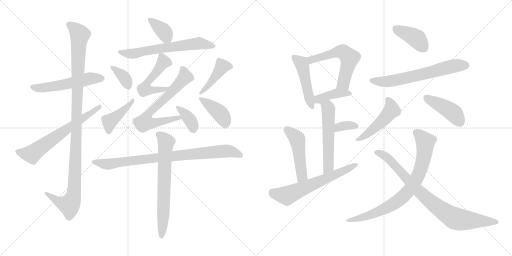
t = 0.00 s
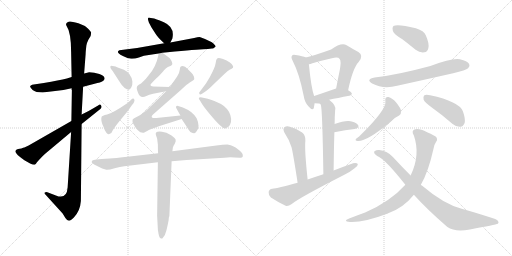
t = 3.79 s
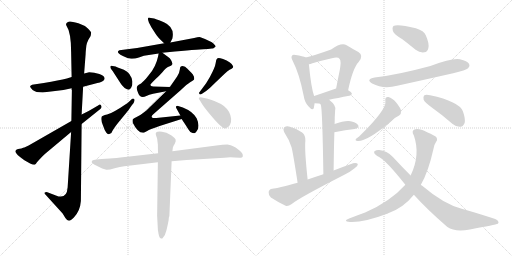
t = 7.58 s
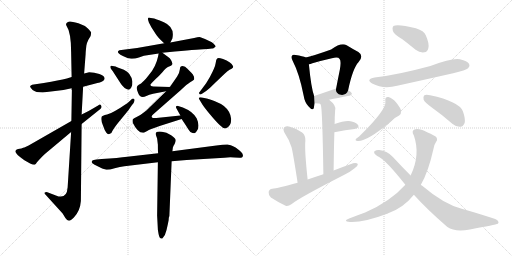
t = 11.36 s
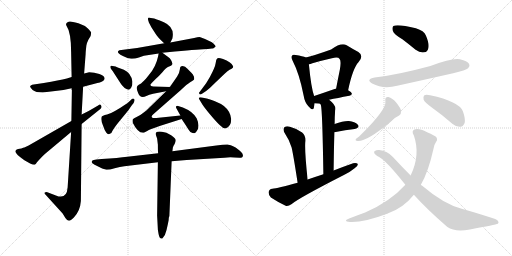
t = 15.15 s
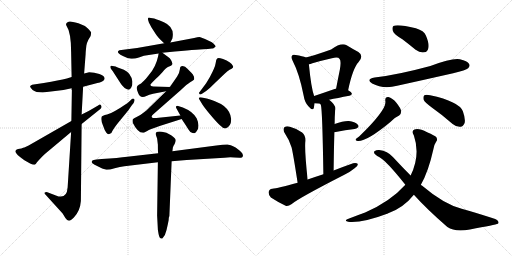
t = 18.94 s

The animated SVG that drew these frames (rendered in a browser with its animation timeline set to each time). Animation: 27 CSS @keyframes rules; one cycle of 18.94 s.

<svg version="1.1" viewBox="0 0 2048 1024" xmlns="http://www.w3.org/2000/svg">
  <g stroke="lightgray" stroke-dasharray="1,1" stroke-width="1" transform="scale(4, 4)">
    <line x1="0" y1="0" x2="256" y2="256"></line>
    <line x1="256" y1="0" x2="0" y2="256"></line>
    <line x1="128" y1="0" x2="128" y2="256"></line>
    <line x1="0" y1="128" x2="256" y2="128"></line>
    <line x1="256" y1="0" x2="512" y2="256"></line>
    <line x1="512" y1="0" x2="256" y2="256"></line>
    <line x1="384" y1="0" x2="384" y2="256"></line>
    <line x1="256" y1="128" x2="512" y2="128"></line>
  </g>
<g transform="scale(1, -1) translate(0, -850)">
   <style type="text/css">
    @keyframes keyframes0 {
      from {
       stroke: black;
       stroke-dashoffset: 539;
       stroke-width: 128;
       }
       64% {
       animation-timing-function: step-end;
       stroke: black;
       stroke-dashoffset: 0;
       stroke-width: 128;
       }
       to {
       stroke: black;
       stroke-width: 1024;
       }
       }
       #make-me-a-hanzi-animation-0 {
         animation: keyframes0 0.688639s both;
         animation-delay: 0.000000s;
         animation-timing-function: linear;
       }
    @keyframes keyframes1 {
      from {
       stroke: black;
       stroke-dashoffset: 1106;
       stroke-width: 128;
       }
       78% {
       animation-timing-function: step-end;
       stroke: black;
       stroke-dashoffset: 0;
       stroke-width: 128;
       }
       to {
       stroke: black;
       stroke-width: 1024;
       }
       }
       #make-me-a-hanzi-animation-1 {
         animation: keyframes1 1.150065s both;
         animation-delay: 0.688639s;
         animation-timing-function: linear;
       }
    @keyframes keyframes2 {
      from {
       stroke: black;
       stroke-dashoffset: 643;
       stroke-width: 128;
       }
       68% {
       animation-timing-function: step-end;
       stroke: black;
       stroke-dashoffset: 0;
       stroke-width: 128;
       }
       to {
       stroke: black;
       stroke-width: 1024;
       }
       }
       #make-me-a-hanzi-animation-2 {
         animation: keyframes2 0.773275s both;
         animation-delay: 1.838704s;
         animation-timing-function: linear;
       }
    @keyframes keyframes3 {
      from {
       stroke: black;
       stroke-dashoffset: 372;
       stroke-width: 128;
       }
       55% {
       animation-timing-function: step-end;
       stroke: black;
       stroke-dashoffset: 0;
       stroke-width: 128;
       }
       to {
       stroke: black;
       stroke-width: 1024;
       }
       }
       #make-me-a-hanzi-animation-3 {
         animation: keyframes3 0.552734s both;
         animation-delay: 2.611979s;
         animation-timing-function: linear;
       }
    @keyframes keyframes4 {
      from {
       stroke: black;
       stroke-dashoffset: 630;
       stroke-width: 128;
       }
       67% {
       animation-timing-function: step-end;
       stroke: black;
       stroke-dashoffset: 0;
       stroke-width: 128;
       }
       to {
       stroke: black;
       stroke-width: 1024;
       }
       }
       #make-me-a-hanzi-animation-4 {
         animation: keyframes4 0.762695s both;
         animation-delay: 3.164713s;
         animation-timing-function: linear;
       }
    @keyframes keyframes5 {
      from {
       stroke: black;
       stroke-dashoffset: 513;
       stroke-width: 128;
       }
       63% {
       animation-timing-function: step-end;
       stroke: black;
       stroke-dashoffset: 0;
       stroke-width: 128;
       }
       to {
       stroke: black;
       stroke-width: 1024;
       }
       }
       #make-me-a-hanzi-animation-5 {
         animation: keyframes5 0.667480s both;
         animation-delay: 3.927408s;
         animation-timing-function: linear;
       }
    @keyframes keyframes6 {
      from {
       stroke: black;
       stroke-dashoffset: 675;
       stroke-width: 128;
       }
       69% {
       animation-timing-function: step-end;
       stroke: black;
       stroke-dashoffset: 0;
       stroke-width: 128;
       }
       to {
       stroke: black;
       stroke-width: 1024;
       }
       }
       #make-me-a-hanzi-animation-6 {
         animation: keyframes6 0.799316s both;
         animation-delay: 4.594888s;
         animation-timing-function: linear;
       }
    @keyframes keyframes7 {
      from {
       stroke: black;
       stroke-dashoffset: 368;
       stroke-width: 128;
       }
       55% {
       animation-timing-function: step-end;
       stroke: black;
       stroke-dashoffset: 0;
       stroke-width: 128;
       }
       to {
       stroke: black;
       stroke-width: 1024;
       }
       }
       #make-me-a-hanzi-animation-7 {
         animation: keyframes7 0.549479s both;
         animation-delay: 5.394204s;
         animation-timing-function: linear;
       }
    @keyframes keyframes8 {
      from {
       stroke: black;
       stroke-dashoffset: 362;
       stroke-width: 128;
       }
       54% {
       animation-timing-function: step-end;
       stroke: black;
       stroke-dashoffset: 0;
       stroke-width: 128;
       }
       to {
       stroke: black;
       stroke-width: 1024;
       }
       }
       #make-me-a-hanzi-animation-8 {
         animation: keyframes8 0.544596s both;
         animation-delay: 5.943683s;
         animation-timing-function: linear;
       }
    @keyframes keyframes9 {
      from {
       stroke: black;
       stroke-dashoffset: 420;
       stroke-width: 128;
       }
       58% {
       animation-timing-function: step-end;
       stroke: black;
       stroke-dashoffset: 0;
       stroke-width: 128;
       }
       to {
       stroke: black;
       stroke-width: 1024;
       }
       }
       #make-me-a-hanzi-animation-9 {
         animation: keyframes9 0.591797s both;
         animation-delay: 6.488279s;
         animation-timing-function: linear;
       }
    @keyframes keyframes10 {
      from {
       stroke: black;
       stroke-dashoffset: 427;
       stroke-width: 128;
       }
       58% {
       animation-timing-function: step-end;
       stroke: black;
       stroke-dashoffset: 0;
       stroke-width: 128;
       }
       to {
       stroke: black;
       stroke-width: 1024;
       }
       }
       #make-me-a-hanzi-animation-10 {
         animation: keyframes10 0.597493s both;
         animation-delay: 7.080076s;
         animation-timing-function: linear;
       }
    @keyframes keyframes11 {
      from {
       stroke: black;
       stroke-dashoffset: 404;
       stroke-width: 128;
       }
       57% {
       animation-timing-function: step-end;
       stroke: black;
       stroke-dashoffset: 0;
       stroke-width: 128;
       }
       to {
       stroke: black;
       stroke-width: 1024;
       }
       }
       #make-me-a-hanzi-animation-11 {
         animation: keyframes11 0.578776s both;
         animation-delay: 7.677569s;
         animation-timing-function: linear;
       }
    @keyframes keyframes12 {
      from {
       stroke: black;
       stroke-dashoffset: 853;
       stroke-width: 128;
       }
       74% {
       animation-timing-function: step-end;
       stroke: black;
       stroke-dashoffset: 0;
       stroke-width: 128;
       }
       to {
       stroke: black;
       stroke-width: 1024;
       }
       }
       #make-me-a-hanzi-animation-12 {
         animation: keyframes12 0.944173s both;
         animation-delay: 8.256345s;
         animation-timing-function: linear;
       }
    @keyframes keyframes13 {
      from {
       stroke: black;
       stroke-dashoffset: 682;
       stroke-width: 128;
       }
       69% {
       animation-timing-function: step-end;
       stroke: black;
       stroke-dashoffset: 0;
       stroke-width: 128;
       }
       to {
       stroke: black;
       stroke-width: 1024;
       }
       }
       #make-me-a-hanzi-animation-13 {
         animation: keyframes13 0.805013s both;
         animation-delay: 9.200518s;
         animation-timing-function: linear;
       }
    @keyframes keyframes14 {
      from {
       stroke: black;
       stroke-dashoffset: 470;
       stroke-width: 128;
       }
       60% {
       animation-timing-function: step-end;
       stroke: black;
       stroke-dashoffset: 0;
       stroke-width: 128;
       }
       to {
       stroke: black;
       stroke-width: 1024;
       }
       }
       #make-me-a-hanzi-animation-14 {
         animation: keyframes14 0.632487s both;
         animation-delay: 10.005531s;
         animation-timing-function: linear;
       }
    @keyframes keyframes15 {
      from {
       stroke: black;
       stroke-dashoffset: 567;
       stroke-width: 128;
       }
       65% {
       animation-timing-function: step-end;
       stroke: black;
       stroke-dashoffset: 0;
       stroke-width: 128;
       }
       to {
       stroke: black;
       stroke-width: 1024;
       }
       }
       #make-me-a-hanzi-animation-15 {
         animation: keyframes15 0.711426s both;
         animation-delay: 10.638018s;
         animation-timing-function: linear;
       }
    @keyframes keyframes16 {
      from {
       stroke: black;
       stroke-dashoffset: 397;
       stroke-width: 128;
       }
       56% {
       animation-timing-function: step-end;
       stroke: black;
       stroke-dashoffset: 0;
       stroke-width: 128;
       }
       to {
       stroke: black;
       stroke-width: 1024;
       }
       }
       #make-me-a-hanzi-animation-16 {
         animation: keyframes16 0.573079s both;
         animation-delay: 11.349444s;
         animation-timing-function: linear;
       }
    @keyframes keyframes17 {
      from {
       stroke: black;
       stroke-dashoffset: 545;
       stroke-width: 128;
       }
       64% {
       animation-timing-function: step-end;
       stroke: black;
       stroke-dashoffset: 0;
       stroke-width: 128;
       }
       to {
       stroke: black;
       stroke-width: 1024;
       }
       }
       #make-me-a-hanzi-animation-17 {
         animation: keyframes17 0.693522s both;
         animation-delay: 11.922523s;
         animation-timing-function: linear;
       }
    @keyframes keyframes18 {
      from {
       stroke: black;
       stroke-dashoffset: 341;
       stroke-width: 128;
       }
       53% {
       animation-timing-function: step-end;
       stroke: black;
       stroke-dashoffset: 0;
       stroke-width: 128;
       }
       to {
       stroke: black;
       stroke-width: 1024;
       }
       }
       #make-me-a-hanzi-animation-18 {
         animation: keyframes18 0.527507s both;
         animation-delay: 12.616045s;
         animation-timing-function: linear;
       }
    @keyframes keyframes19 {
      from {
       stroke: black;
       stroke-dashoffset: 481;
       stroke-width: 128;
       }
       61% {
       animation-timing-function: step-end;
       stroke: black;
       stroke-dashoffset: 0;
       stroke-width: 128;
       }
       to {
       stroke: black;
       stroke-width: 1024;
       }
       }
       #make-me-a-hanzi-animation-19 {
         animation: keyframes19 0.641439s both;
         animation-delay: 13.143552s;
         animation-timing-function: linear;
       }
    @keyframes keyframes20 {
      from {
       stroke: black;
       stroke-dashoffset: 619;
       stroke-width: 128;
       }
       67% {
       animation-timing-function: step-end;
       stroke: black;
       stroke-dashoffset: 0;
       stroke-width: 128;
       }
       to {
       stroke: black;
       stroke-width: 1024;
       }
       }
       #make-me-a-hanzi-animation-20 {
         animation: keyframes20 0.753743s both;
         animation-delay: 13.784991s;
         animation-timing-function: linear;
       }
    @keyframes keyframes21 {
      from {
       stroke: black;
       stroke-dashoffset: 399;
       stroke-width: 128;
       }
       56% {
       animation-timing-function: step-end;
       stroke: black;
       stroke-dashoffset: 0;
       stroke-width: 128;
       }
       to {
       stroke: black;
       stroke-width: 1024;
       }
       }
       #make-me-a-hanzi-animation-21 {
         animation: keyframes21 0.574707s both;
         animation-delay: 14.538734s;
         animation-timing-function: linear;
       }
    @keyframes keyframes22 {
      from {
       stroke: black;
       stroke-dashoffset: 639;
       stroke-width: 128;
       }
       68% {
       animation-timing-function: step-end;
       stroke: black;
       stroke-dashoffset: 0;
       stroke-width: 128;
       }
       to {
       stroke: black;
       stroke-width: 1024;
       }
       }
       #make-me-a-hanzi-animation-22 {
         animation: keyframes22 0.770020s both;
         animation-delay: 15.113441s;
         animation-timing-function: linear;
       }
    @keyframes keyframes23 {
      from {
       stroke: black;
       stroke-dashoffset: 482;
       stroke-width: 128;
       }
       61% {
       animation-timing-function: step-end;
       stroke: black;
       stroke-dashoffset: 0;
       stroke-width: 128;
       }
       to {
       stroke: black;
       stroke-width: 1024;
       }
       }
       #make-me-a-hanzi-animation-23 {
         animation: keyframes23 0.642253s both;
         animation-delay: 15.883461s;
         animation-timing-function: linear;
       }
    @keyframes keyframes24 {
      from {
       stroke: black;
       stroke-dashoffset: 425;
       stroke-width: 128;
       }
       58% {
       animation-timing-function: step-end;
       stroke: black;
       stroke-dashoffset: 0;
       stroke-width: 128;
       }
       to {
       stroke: black;
       stroke-width: 1024;
       }
       }
       #make-me-a-hanzi-animation-24 {
         animation: keyframes24 0.595866s both;
         animation-delay: 16.525714s;
         animation-timing-function: linear;
       }
    @keyframes keyframes25 {
      from {
       stroke: black;
       stroke-dashoffset: 780;
       stroke-width: 128;
       }
       72% {
       animation-timing-function: step-end;
       stroke: black;
       stroke-dashoffset: 0;
       stroke-width: 128;
       }
       to {
       stroke: black;
       stroke-width: 1024;
       }
       }
       #make-me-a-hanzi-animation-25 {
         animation: keyframes25 0.884766s both;
         animation-delay: 17.121580s;
         animation-timing-function: linear;
       }
    @keyframes keyframes26 {
      from {
       stroke: black;
       stroke-dashoffset: 839;
       stroke-width: 128;
       }
       73% {
       animation-timing-function: step-end;
       stroke: black;
       stroke-dashoffset: 0;
       stroke-width: 128;
       }
       to {
       stroke: black;
       stroke-width: 1024;
       }
       }
       #make-me-a-hanzi-animation-26 {
         animation: keyframes26 0.932780s both;
         animation-delay: 18.006346s;
         animation-timing-function: linear;
       }
</style>
<path d="M 332.5 503.5 L 389.5 518.5 Q 399.5 519.5 408.5 524.5 Q 417.5 529.5 418.5 535.5 Q 418.5 547.5 397.5 554.5 Q 376.5 561.5 356.5 561.5 L 336.5 556.5 L 286.5 542.5 L 267.5 536.5 Q 237.5 529.5 175.5 518.5 L 141.5 513.5 Q 125.5 512.5 120.5 506.5 Q 118.5 500.5 130.5 490.5 Q 142.5 480.5 170.5 480.5 L 253.5 490.5 L 286.5 497.5 L 332.5 503.5 Z" fill="lightgray"></path> 
<path d="M 284.5 322.5 L 270.5 100.5 Q 266.5 50.5 223.5 68.5 L 189.5 81.5 Q 183.5 83.5 179.5 80.5 Q 174.5 77.5 181.5 72.5 L 250.5 -3.5 L 261.5 -21.5 Q 268.5 -31.5 275.5 -32.5 Q 281.5 -33.5 294.5 -20.5 Q 320.5 5.5 323.5 46.5 L 326.5 354.5 L 326.5 392.5 L 332.5 503.5 L 336.5 556.5 L 342.5 634.5 Q 342.5 642.5 345.5 668.5 Q 347.5 679.5 353.5 691.5 L 362.5 706.5 Q 364.5 716.5 364.5 720.5 Q 364.5 723.5 351.5 736.5 Q 338.5 749.5 313.5 757.5 Q 287.5 764.5 279.5 764.5 Q 270.5 764.5 266.5 758.5 Q 262.5 752.5 265.5 748.5 Q 284.5 720.5 284.5 642.5 L 286.5 542.5 L 286.5 497.5 L 286.5 490.5 L 287.5 490.5 L 285.5 366.5 L 284.5 322.5 Z" fill="lightgray"></path> 
<path d="M 85.5 256.5 L 72.5 254.5 Q 65.5 252.5 64.5 250.5 Q 50.5 240.5 97.5 209.5 L 120.5 196.5 Q 134.5 189.5 138.5 191.5 Q 142.5 192.5 148.5 202.5 L 160.5 215.5 Q 170.5 226.5 179.5 234.5 L 284.5 322.5 L 326.5 354.5 L 402.5 415.5 Q 408.5 420.5 404.5 428.5 Q 400.5 436.5 392.5 428.5 L 354.5 406.5 L 326.5 392.5 L 285.5 366.5 L 114.5 268.5 L 97.5 260.5 Q 93.5 260.5 85.5 256.5 Z" fill="lightgray"></path> 
<path d="M 681.5 680.5 L 689.5 696.5 Q 699.5 742.5 655.5 761.5 Q 618.5 776.5 616.5 776.5 L 603.5 778.5 Q 592.5 781.5 592.5 778.5 Q 591.5 774.5 592.5 770.5 L 595.5 760.5 L 605.5 741.5 L 621.5 716.5 Q 628.5 703.5 656.5 677.5 C 672.5 662.5 672.5 662.5 681.5 680.5 Z" fill="lightgray"></path> 
<path d="M 656.5 677.5 L 548.5 658.5 L 477.5 649.5 Q 467.5 644.5 474.5 637.5 Q 480.5 630.5 491.5 626.5 Q 511.5 616.5 524.5 615.5 Q 537.5 614.5 555.5 620.5 L 575.5 627.5 L 634.5 636.5 L 649.5 639.5 L 699.5 644.5 Q 803.5 654.5 831.5 654.5 L 847.5 656.5 Q 854.5 655.5 857.5 660.5 Q 862.5 662.5 862.5 665.5 Q 862.5 668.5 852.5 677.5 Q 842.5 686.5 801.5 701.5 Q 797.5 703.5 776.5 698.5 L 681.5 680.5 L 656.5 677.5 Z" fill="lightgray"></path> 
<path d="M 634.5 636.5 L 632.5 625.5 Q 623.5 582.5 595.5 550.5 L 583.5 535.5 Q 566.5 517.5 560.5 514.5 Q 554.5 511.5 551.5 508.5 L 550.5 507.5 Q 542.5 500.5 552.5 478.5 Q 561.5 453.5 585.5 466.5 Q 595.5 472.5 612.5 475.5 L 664.5 485.5 C 693.5 491.5 709.5 501.5 679.5 502.5 L 612.5 504.5 Q 601.5 505.5 601.5 510.5 Q 600.5 512.5 622.5 534.5 Q 634.5 544.5 649.5 561.5 Q 663.5 578.5 671.5 582.5 L 681.5 586.5 Q 687.5 589.5 689.5 594.5 Q 689.5 600.5 684.5 609.5 Q 679.5 618.5 672.5 622.5 L 649.5 639.5 C 636.5 648.5 636.5 648.5 634.5 636.5 Z" fill="lightgray"></path> 
<path d="M 664.5 485.5 L 585.5 408.5 Q 557.5 386.5 544.5 381.5 Q 530.5 375.5 530.5 371.5 Q 529.5 367.5 530.5 360.5 Q 552.5 315.5 575.5 319.5 L 590.5 327.5 Q 595.5 331.5 638.5 346.5 L 726.5 374.5 C 755.5 383.5 751.5 391.5 721.5 388.5 L 625.5 378.5 Q 610.5 376.5 607.5 381.5 Q 603.5 385.5 616.5 396.5 L 723.5 490.5 Q 748.5 514.5 760.5 521.5 Q 772.5 528.5 775.5 531.5 Q 778.5 533.5 775.5 544.5 Q 771.5 554.5 764.5 560.5 L 750.5 574.5 Q 740.5 586.5 730.5 586.5 Q 719.5 586.5 719.5 573.5 Q 718.5 560.5 708.5 544.5 L 679.5 502.5 L 664.5 485.5 Z" fill="lightgray"></path> 
<path d="M 726.5 374.5 L 742.5 350.5 Q 756.5 327.5 761.5 322.5 Q 771.5 317.5 776.5 317.5 Q 780.5 316.5 786.5 325.5 Q 801.5 344.5 786.5 377.5 Q 771.5 404.5 731.5 420.5 L 712.5 426.5 Q 705.5 427.5 704.5 424.5 Q 702.5 420.5 706.5 415.5 L 721.5 388.5 L 726.5 374.5 Z" fill="lightgray"></path> 
<path d="M 462.5 584.5 L 450.5 586.5 Q 442.5 588.5 441.5 584.5 Q 440.5 580.5 443.5 575.5 L 450.5 566.5 L 481.5 518.5 Q 485.5 510.5 498.5 498.5 Q 510.5 490.5 515.5 491.5 Q 520.5 492.5 525.5 501.5 Q 530.5 510.5 529.5 524.5 Q 524.5 558.5 495.5 571.5 L 473.5 579.5 Q 464.5 582.5 462.5 584.5 Z" fill="lightgray"></path> 
<path d="M 523.5 450.5 L 510.5 438.5 Q 448.5 396.5 428.5 392.5 Q 407.5 387.5 406.5 383.5 Q 401.5 369.5 413.5 344.5 Q 419.5 325.5 425.5 319.5 Q 431.5 313.5 435.5 313.5 L 445.5 318.5 Q 453.5 336.5 477.5 365.5 L 500.5 393.5 Q 515.5 410.5 526.5 428.5 L 534.5 438.5 Q 540.5 449.5 536.5 454.5 Q 531.5 458.5 523.5 450.5 Z" fill="lightgray"></path> 
<path d="M 809.5 476.5 L 824.5 486.5 Q 840.5 498.5 853.5 512.5 L 897.5 554.5 Q 911.5 567.5 918.5 571.5 L 926.5 575.5 Q 934.5 579.5 932.5 585.5 L 926.5 594.5 Q 922.5 600.5 906.5 608.5 Q 890.5 615.5 881.5 617.5 Q 871.5 619.5 868.5 616.5 Q 864.5 613.5 862.5 597.5 Q 860.5 581.5 839.5 542.5 L 824.5 517.5 L 798.5 482.5 Q 793.5 478.5 798.5 474.5 Q 799.5 469.5 809.5 476.5 Z" fill="lightgray"></path> 
<path d="M 800.5 447.5 L 809.5 432.5 Q 819.5 417.5 840.5 392.5 Q 889.5 333.5 901.5 336.5 Q 926.5 344.5 924.5 375.5 Q 921.5 405.5 895.5 426.5 Q 882.5 436.5 857.5 446.5 Q 832.5 455.5 826.5 456.5 L 807.5 460.5 Q 797.5 461.5 795.5 459.5 Q 793.5 456.5 800.5 447.5 Z" fill="lightgray"></path> 
<path d="M 686.5 205.5 L 746.5 210.5 L 897.5 219.5 Q 917.5 222.5 937.5 220.5 L 958.5 219.5 Q 968.5 217.5 971.5 225.5 Q 973.5 233.5 964.5 242.5 Q 955.5 251.5 951.5 253.5 Q 938.5 266.5 909.5 272.5 Q 892.5 272.5 865.5 268.5 L 689.5 245.5 L 632.5 237.5 L 509.5 223.5 Q 474.5 218.5 406.5 214.5 L 385.5 212.5 Q 372.5 211.5 369.5 208.5 L 366.5 202.5 Q 366.5 198.5 378.5 191.5 Q 415.5 172.5 425.5 171.5 Q 435.5 170.5 458.5 177.5 Q 480.5 183.5 497.5 185.5 L 631.5 201.5 L 686.5 205.5 Z" fill="lightgray"></path> 
<path d="M 677.5 -13.5 L 686.5 205.5 L 689.5 245.5 L 691.5 260.5 Q 693.5 268.5 698.5 274.5 Q 704.5 286.5 702.5 291.5 Q 702.5 296.5 684.5 309.5 Q 665.5 322.5 647.5 323.5 Q 628.5 324.5 625.5 321.5 Q 621.5 318.5 623.5 310.5 L 628.5 296.5 L 631.5 271.5 Q 631.5 245.5 632.5 237.5 L 631.5 201.5 L 628.5 -11.5 L 630.5 -49.5 Q 630.5 -69.5 634.5 -86.5 Q 637.5 -103.5 645.5 -103.5 Q 648.5 -105.5 651.5 -100.5 L 659.5 -89.5 Q 666.5 -72.5 671.5 -45.5 L 674.5 -30.5 Q 674.5 -18.5 677.5 -13.5 Z" fill="lightgray"></path> 
<path d="M 1223.5 620.0 Q 1211.5 626.0 1182.5 630.0 Q 1172.5 633.0 1168.5 628.0 Q 1162.5 622.0 1170.5 607.0 Q 1197.5 555.0 1214.5 468.0 Q 1218.5 441.0 1233.5 425.0 Q 1251.5 404.0 1255.5 419.0 Q 1256.5 426.0 1258.5 437.0 L 1256.5 466.0 Q 1244.5 499.0 1235.5 593.0 C 1233.5 616.0 1233.5 616.0 1223.5 620.0 Z" fill="lightgray"></path> 
<path d="M 1392.5 489.0 Q 1410.5 576.0 1434.5 602.0 Q 1456.5 627.0 1433.5 642.0 Q 1414.5 652.0 1386.5 669.0 Q 1364.5 681.0 1324.5 652.0 Q 1257.5 628.0 1223.5 620.0 C 1194.5 613.0 1206.5 585.0 1235.5 593.0 Q 1241.5 594.0 1249.5 597.0 Q 1291.5 609.0 1327.5 617.0 Q 1352.5 624.0 1358.5 614.0 Q 1365.5 607.0 1359.5 572.0 Q 1352.5 538.0 1344.5 496.0 C 1338.5 467.0 1386.5 460.0 1392.5 489.0 Z" fill="lightgray"></path> 
<path d="M 1316.5 451.0 Q 1349.5 458.0 1397.5 467.0 Q 1407.5 468.0 1407.5 476.0 Q 1406.5 482.0 1392.5 489.0 L 1344.5 496.0 Q 1340.5 496.0 1338.5 494.0 Q 1292.5 478.0 1256.5 466.0 C 1228.5 456.0 1228.5 437.0 1258.5 437.0 Q 1279.5 437.0 1280.5 435.0 C 1297.5 430.0 1287.5 445.0 1316.5 451.0 Z" fill="lightgray"></path> 
<path d="M 1334.5 168.0 Q 1335.5 252.0 1337.5 321.0 L 1338.5 354.0 Q 1338.5 381.0 1340.5 408.0 Q 1347.5 427.0 1316.5 451.0 C 1293.5 470.0 1268.5 463.0 1280.5 435.0 Q 1281.5 434.0 1283.5 430.0 Q 1289.5 412.0 1293.5 153.0 C 1293.5 123.0 1334.5 138.0 1334.5 168.0 Z" fill="lightgray"></path> 
<path d="M 1337.5 321.0 Q 1383.5 330.0 1418.5 334.0 Q 1440.5 340.0 1431.5 351.0 Q 1419.5 364.0 1395.5 366.0 Q 1373.5 367.0 1338.5 354.0 C 1310.5 344.0 1308.5 315.0 1337.5 321.0 Z" fill="lightgray"></path> 
<path d="M 1230.5 132.0 Q 1217.5 253.0 1221.5 287.0 Q 1222.5 309.0 1208.5 320.0 Q 1186.5 336.0 1159.5 343.0 Q 1146.5 347.0 1137.5 341.0 Q 1130.5 334.0 1137.5 320.0 Q 1156.5 292.0 1166.5 260.0 Q 1173.5 230.0 1190.5 119.0 C 1195.5 89.0 1233.5 102.0 1230.5 132.0 Z" fill="lightgray"></path> 
<path d="M 1190.5 119.0 Q 1109.5 97.0 1089.5 95.0 Q 1076.5 94.0 1074.5 82.0 Q 1073.5 69.0 1083.5 60.0 Q 1107.5 44.0 1142.5 27.0 Q 1152.5 24.0 1165.5 33.0 Q 1193.5 57.0 1375.5 150.0 Q 1400.5 162.0 1418.5 177.0 Q 1431.5 184.0 1431.5 194.0 Q 1425.5 200.0 1412.5 197.0 Q 1375.5 184.0 1334.5 168.0 L 1293.5 153.0 Q 1262.5 143.0 1230.5 132.0 L 1190.5 119.0 Z" fill="lightgray"></path> 
<path d="M 1609.5 693.0 Q 1634.5 674.0 1662.5 651.0 Q 1680.5 638.0 1697.5 641.0 Q 1710.5 642.0 1713.5 658.0 Q 1717.5 676.0 1703.5 708.0 Q 1696.5 727.0 1663.5 737.0 Q 1590.5 755.0 1573.5 746.0 Q 1567.5 740.0 1571.5 726.0 Q 1575.5 713.0 1609.5 693.0 Z" fill="lightgray"></path> 
<path d="M 1498.5 540.0 Q 1461.5 533.0 1488.5 516.0 Q 1533.5 492.0 1588.5 507.0 Q 1697.5 531.0 1812.5 557.0 Q 1864.5 570.0 1872.5 577.0 Q 1881.5 586.0 1876.5 594.0 Q 1869.5 606.0 1839.5 613.0 Q 1809.5 619.0 1721.5 586.0 Q 1588.5 550.0 1498.5 540.0 Z" fill="lightgray"></path> 
<path d="M 1541.5 445.0 Q 1547.5 412.0 1436.5 304.0 Q 1426.5 298.0 1423.5 294.0 Q 1419.5 287.0 1430.5 286.0 Q 1466.5 283.0 1561.5 362.0 Q 1579.5 381.0 1596.5 388.0 Q 1605.5 395.0 1604.5 406.0 Q 1603.5 416.0 1585.5 439.0 Q 1569.5 458.0 1553.5 462.0 Q 1538.5 463.0 1541.5 445.0 Z" fill="lightgray"></path> 
<path d="M 1728.5 419.0 Q 1768.5 391.0 1810.5 354.0 Q 1826.5 341.0 1842.5 343.0 Q 1852.5 344.0 1858.5 358.0 Q 1862.5 374.0 1851.5 405.0 Q 1836.5 444.0 1720.5 469.0 Q 1704.5 473.0 1697.5 469.0 Q 1691.5 465.0 1694.5 451.0 Q 1698.5 441.0 1728.5 419.0 Z" fill="lightgray"></path> 
<path d="M 1683.5 111.0 Q 1713.5 163.0 1733.5 253.0 Q 1737.5 274.0 1744.5 283.0 Q 1751.5 290.0 1745.5 301.0 Q 1739.5 308.0 1708.5 321.0 Q 1674.5 339.0 1657.5 332.0 Q 1644.5 326.0 1655.5 308.0 Q 1682.5 230.0 1642.5 148.0 L 1621.5 111.0 Q 1561.5 44.0 1460.5 0.0 Q 1432.5 -10.0 1396.5 -24.0 Q 1368.5 -34.0 1399.5 -38.0 Q 1453.5 -41.0 1551.5 -4.0 Q 1554.5 -1.0 1557.5 -1.0 Q 1615.5 21.0 1655.5 71.0 L 1683.5 111.0 Z" fill="lightgray"></path> 
<path d="M 1655.5 71.0 Q 1706.5 14.0 1789.5 -58.0 Q 1819.5 -79.0 1879.5 -68.0 Q 1982.5 -49.0 1991.5 -45.0 Q 1998.5 -38.0 1986.5 -29.0 Q 1970.5 -20.0 1846.5 15.0 Q 1774.5 34.0 1687.5 108.0 Q 1684.5 109.0 1683.5 111.0 L 1642.5 148.0 Q 1608.5 182.0 1571.5 222.0 Q 1550.5 246.0 1516.5 250.0 Q 1506.5 251.0 1497.5 245.0 Q 1493.5 238.0 1501.5 232.0 Q 1508.5 226.0 1516.5 222.0 Q 1543.5 209.0 1621.5 111.0 L 1655.5 71.0 Z" fill="lightgray"></path> 
      <clipPath id="make-me-a-hanzi-clip-0">
      <path d="M 332.5 503.5 L 389.5 518.5 Q 399.5 519.5 408.5 524.5 Q 417.5 529.5 418.5 535.5 Q 418.5 547.5 397.5 554.5 Q 376.5 561.5 356.5 561.5 L 336.5 556.5 L 286.5 542.5 L 267.5 536.5 Q 237.5 529.5 175.5 518.5 L 141.5 513.5 Q 125.5 512.5 120.5 506.5 Q 118.5 500.5 130.5 490.5 Q 142.5 480.5 170.5 480.5 L 253.5 490.5 L 286.5 497.5 L 332.5 503.5 Z" fill="lightgray"></path>
      </clipPath>
      <path clip-path="url(#make-me-a-hanzi-clip-0)" d="M 127.5 504.5 L 172.5 499.5 L 244.5 509.5 L 357.5 536.5 L 406.5 536.5 " fill="none" id="make-me-a-hanzi-animation-0" stroke-dasharray="411 822" stroke-linecap="round"></path>

      <clipPath id="make-me-a-hanzi-clip-1">
      <path d="M 284.5 322.5 L 270.5 100.5 Q 266.5 50.5 223.5 68.5 L 189.5 81.5 Q 183.5 83.5 179.5 80.5 Q 174.5 77.5 181.5 72.5 L 250.5 -3.5 L 261.5 -21.5 Q 268.5 -31.5 275.5 -32.5 Q 281.5 -33.5 294.5 -20.5 Q 320.5 5.5 323.5 46.5 L 326.5 354.5 L 326.5 392.5 L 332.5 503.5 L 336.5 556.5 L 342.5 634.5 Q 342.5 642.5 345.5 668.5 Q 347.5 679.5 353.5 691.5 L 362.5 706.5 Q 364.5 716.5 364.5 720.5 Q 364.5 723.5 351.5 736.5 Q 338.5 749.5 313.5 757.5 Q 287.5 764.5 279.5 764.5 Q 270.5 764.5 266.5 758.5 Q 262.5 752.5 265.5 748.5 Q 284.5 720.5 284.5 642.5 L 286.5 542.5 L 286.5 497.5 L 286.5 490.5 L 287.5 490.5 L 285.5 366.5 L 284.5 322.5 Z" fill="lightgray"></path>
      </clipPath>
      <path clip-path="url(#make-me-a-hanzi-clip-1)" d="M 277.5 752.5 L 319.5 711.5 L 294.5 69.5 L 276.5 29.5 L 243.5 39.5 L 184.5 77.5 " fill="none" id="make-me-a-hanzi-animation-1" stroke-dasharray="978 1956" stroke-linecap="round"></path>

      <clipPath id="make-me-a-hanzi-clip-2">
      <path d="M 85.5 256.5 L 72.5 254.5 Q 65.5 252.5 64.5 250.5 Q 50.5 240.5 97.5 209.5 L 120.5 196.5 Q 134.5 189.5 138.5 191.5 Q 142.5 192.5 148.5 202.5 L 160.5 215.5 Q 170.5 226.5 179.5 234.5 L 284.5 322.5 L 326.5 354.5 L 402.5 415.5 Q 408.5 420.5 404.5 428.5 Q 400.5 436.5 392.5 428.5 L 354.5 406.5 L 326.5 392.5 L 285.5 366.5 L 114.5 268.5 L 97.5 260.5 Q 93.5 260.5 85.5 256.5 Z" fill="lightgray"></path>
      </clipPath>
      <path clip-path="url(#make-me-a-hanzi-clip-2)" d="M 70.5 243.5 L 131.5 236.5 L 398.5 422.5 " fill="none" id="make-me-a-hanzi-animation-2" stroke-dasharray="515 1030" stroke-linecap="round"></path>

      <clipPath id="make-me-a-hanzi-clip-3">
      <path d="M 681.5 680.5 L 689.5 696.5 Q 699.5 742.5 655.5 761.5 Q 618.5 776.5 616.5 776.5 L 603.5 778.5 Q 592.5 781.5 592.5 778.5 Q 591.5 774.5 592.5 770.5 L 595.5 760.5 L 605.5 741.5 L 621.5 716.5 Q 628.5 703.5 656.5 677.5 C 672.5 662.5 672.5 662.5 681.5 680.5 Z" fill="lightgray"></path>
      </clipPath>
      <path clip-path="url(#make-me-a-hanzi-clip-3)" d="M 598.5 774.5 L 657.5 721.5 L 674.5 689.5 " fill="none" id="make-me-a-hanzi-animation-3" stroke-dasharray="244 488" stroke-linecap="round"></path>

      <clipPath id="make-me-a-hanzi-clip-4">
      <path d="M 656.5 677.5 L 548.5 658.5 L 477.5 649.5 Q 467.5 644.5 474.5 637.5 Q 480.5 630.5 491.5 626.5 Q 511.5 616.5 524.5 615.5 Q 537.5 614.5 555.5 620.5 L 575.5 627.5 L 634.5 636.5 L 649.5 639.5 L 699.5 644.5 Q 803.5 654.5 831.5 654.5 L 847.5 656.5 Q 854.5 655.5 857.5 660.5 Q 862.5 662.5 862.5 665.5 Q 862.5 668.5 852.5 677.5 Q 842.5 686.5 801.5 701.5 Q 797.5 703.5 776.5 698.5 L 681.5 680.5 L 656.5 677.5 Z" fill="lightgray"></path>
      </clipPath>
      <path clip-path="url(#make-me-a-hanzi-clip-4)" d="M 484.5 641.5 L 542.5 637.5 L 789.5 677.5 L 854.5 668.5 " fill="none" id="make-me-a-hanzi-animation-4" stroke-dasharray="502 1004" stroke-linecap="round"></path>

      <clipPath id="make-me-a-hanzi-clip-5">
      <path d="M 634.5 636.5 L 632.5 625.5 Q 623.5 582.5 595.5 550.5 L 583.5 535.5 Q 566.5 517.5 560.5 514.5 Q 554.5 511.5 551.5 508.5 L 550.5 507.5 Q 542.5 500.5 552.5 478.5 Q 561.5 453.5 585.5 466.5 Q 595.5 472.5 612.5 475.5 L 664.5 485.5 C 693.5 491.5 709.5 501.5 679.5 502.5 L 612.5 504.5 Q 601.5 505.5 601.5 510.5 Q 600.5 512.5 622.5 534.5 Q 634.5 544.5 649.5 561.5 Q 663.5 578.5 671.5 582.5 L 681.5 586.5 Q 687.5 589.5 689.5 594.5 Q 689.5 600.5 684.5 609.5 Q 679.5 618.5 672.5 622.5 L 649.5 639.5 C 636.5 648.5 636.5 648.5 634.5 636.5 Z" fill="lightgray"></path>
      </clipPath>
      <path clip-path="url(#make-me-a-hanzi-clip-5)" d="M 643.5 629.5 L 654.5 602.5 L 605.5 534.5 L 586.5 518.5 L 580.5 493.5 L 656.5 492.5 L 672.5 500.5 " fill="none" id="make-me-a-hanzi-animation-5" stroke-dasharray="385 770" stroke-linecap="round"></path>

      <clipPath id="make-me-a-hanzi-clip-6">
      <path d="M 664.5 485.5 L 585.5 408.5 Q 557.5 386.5 544.5 381.5 Q 530.5 375.5 530.5 371.5 Q 529.5 367.5 530.5 360.5 Q 552.5 315.5 575.5 319.5 L 590.5 327.5 Q 595.5 331.5 638.5 346.5 L 726.5 374.5 C 755.5 383.5 751.5 391.5 721.5 388.5 L 625.5 378.5 Q 610.5 376.5 607.5 381.5 Q 603.5 385.5 616.5 396.5 L 723.5 490.5 Q 748.5 514.5 760.5 521.5 Q 772.5 528.5 775.5 531.5 Q 778.5 533.5 775.5 544.5 Q 771.5 554.5 764.5 560.5 L 750.5 574.5 Q 740.5 586.5 730.5 586.5 Q 719.5 586.5 719.5 573.5 Q 718.5 560.5 708.5 544.5 L 679.5 502.5 L 664.5 485.5 Z" fill="lightgray"></path>
      </clipPath>
      <path clip-path="url(#make-me-a-hanzi-clip-6)" d="M 729.5 575.5 L 740.5 543.5 L 693.5 488.5 L 589.5 390.5 L 579.5 361.5 L 623.5 358.5 L 716.5 378.5 " fill="none" id="make-me-a-hanzi-animation-6" stroke-dasharray="547 1094" stroke-linecap="round"></path>

      <clipPath id="make-me-a-hanzi-clip-7">
      <path d="M 726.5 374.5 L 742.5 350.5 Q 756.5 327.5 761.5 322.5 Q 771.5 317.5 776.5 317.5 Q 780.5 316.5 786.5 325.5 Q 801.5 344.5 786.5 377.5 Q 771.5 404.5 731.5 420.5 L 712.5 426.5 Q 705.5 427.5 704.5 424.5 Q 702.5 420.5 706.5 415.5 L 721.5 388.5 L 726.5 374.5 Z" fill="lightgray"></path>
      </clipPath>
      <path clip-path="url(#make-me-a-hanzi-clip-7)" d="M 709.5 420.5 L 756.5 375.5 L 770.5 351.5 L 773.5 332.5 " fill="none" id="make-me-a-hanzi-animation-7" stroke-dasharray="240 480" stroke-linecap="round"></path>

      <clipPath id="make-me-a-hanzi-clip-8">
      <path d="M 462.5 584.5 L 450.5 586.5 Q 442.5 588.5 441.5 584.5 Q 440.5 580.5 443.5 575.5 L 450.5 566.5 L 481.5 518.5 Q 485.5 510.5 498.5 498.5 Q 510.5 490.5 515.5 491.5 Q 520.5 492.5 525.5 501.5 Q 530.5 510.5 529.5 524.5 Q 524.5 558.5 495.5 571.5 L 473.5 579.5 Q 464.5 582.5 462.5 584.5 Z" fill="lightgray"></path>
      </clipPath>
      <path clip-path="url(#make-me-a-hanzi-clip-8)" d="M 447.5 581.5 L 496.5 541.5 L 514.5 502.5 " fill="none" id="make-me-a-hanzi-animation-8" stroke-dasharray="234 468" stroke-linecap="round"></path>

      <clipPath id="make-me-a-hanzi-clip-9">
      <path d="M 523.5 450.5 L 510.5 438.5 Q 448.5 396.5 428.5 392.5 Q 407.5 387.5 406.5 383.5 Q 401.5 369.5 413.5 344.5 Q 419.5 325.5 425.5 319.5 Q 431.5 313.5 435.5 313.5 L 445.5 318.5 Q 453.5 336.5 477.5 365.5 L 500.5 393.5 Q 515.5 410.5 526.5 428.5 L 534.5 438.5 Q 540.5 449.5 536.5 454.5 Q 531.5 458.5 523.5 450.5 Z" fill="lightgray"></path>
      </clipPath>
      <path clip-path="url(#make-me-a-hanzi-clip-9)" d="M 435.5 325.5 L 438.5 362.5 L 514.5 427.5 L 530.5 449.5 " fill="none" id="make-me-a-hanzi-animation-9" stroke-dasharray="292 584" stroke-linecap="round"></path>

      <clipPath id="make-me-a-hanzi-clip-10">
      <path d="M 809.5 476.5 L 824.5 486.5 Q 840.5 498.5 853.5 512.5 L 897.5 554.5 Q 911.5 567.5 918.5 571.5 L 926.5 575.5 Q 934.5 579.5 932.5 585.5 L 926.5 594.5 Q 922.5 600.5 906.5 608.5 Q 890.5 615.5 881.5 617.5 Q 871.5 619.5 868.5 616.5 Q 864.5 613.5 862.5 597.5 Q 860.5 581.5 839.5 542.5 L 824.5 517.5 L 798.5 482.5 Q 793.5 478.5 798.5 474.5 Q 799.5 469.5 809.5 476.5 Z" fill="lightgray"></path>
      </clipPath>
      <path clip-path="url(#make-me-a-hanzi-clip-10)" d="M 922.5 585.5 L 889.5 585.5 L 832.5 507.5 L 803.5 478.5 " fill="none" id="make-me-a-hanzi-animation-10" stroke-dasharray="299 598" stroke-linecap="round"></path>

      <clipPath id="make-me-a-hanzi-clip-11">
      <path d="M 800.5 447.5 L 809.5 432.5 Q 819.5 417.5 840.5 392.5 Q 889.5 333.5 901.5 336.5 Q 926.5 344.5 924.5 375.5 Q 921.5 405.5 895.5 426.5 Q 882.5 436.5 857.5 446.5 Q 832.5 455.5 826.5 456.5 L 807.5 460.5 Q 797.5 461.5 795.5 459.5 Q 793.5 456.5 800.5 447.5 Z" fill="lightgray"></path>
      </clipPath>
      <path clip-path="url(#make-me-a-hanzi-clip-11)" d="M 801.5 455.5 L 879.5 397.5 L 898.5 368.5 L 901.5 352.5 " fill="none" id="make-me-a-hanzi-animation-11" stroke-dasharray="276 552" stroke-linecap="round"></path>

      <clipPath id="make-me-a-hanzi-clip-12">
      <path d="M 686.5 205.5 L 746.5 210.5 L 897.5 219.5 Q 917.5 222.5 937.5 220.5 L 958.5 219.5 Q 968.5 217.5 971.5 225.5 Q 973.5 233.5 964.5 242.5 Q 955.5 251.5 951.5 253.5 Q 938.5 266.5 909.5 272.5 Q 892.5 272.5 865.5 268.5 L 689.5 245.5 L 632.5 237.5 L 509.5 223.5 Q 474.5 218.5 406.5 214.5 L 385.5 212.5 Q 372.5 211.5 369.5 208.5 L 366.5 202.5 Q 366.5 198.5 378.5 191.5 Q 415.5 172.5 425.5 171.5 Q 435.5 170.5 458.5 177.5 Q 480.5 183.5 497.5 185.5 L 631.5 201.5 L 686.5 205.5 Z" fill="lightgray"></path>
      </clipPath>
      <path clip-path="url(#make-me-a-hanzi-clip-12)" d="M 372.5 203.5 L 427.5 193.5 L 642.5 221.5 L 911.5 246.5 L 962.5 228.5 " fill="none" id="make-me-a-hanzi-animation-12" stroke-dasharray="725 1450" stroke-linecap="round"></path>

      <clipPath id="make-me-a-hanzi-clip-13">
      <path d="M 677.5 -13.5 L 686.5 205.5 L 689.5 245.5 L 691.5 260.5 Q 693.5 268.5 698.5 274.5 Q 704.5 286.5 702.5 291.5 Q 702.5 296.5 684.5 309.5 Q 665.5 322.5 647.5 323.5 Q 628.5 324.5 625.5 321.5 Q 621.5 318.5 623.5 310.5 L 628.5 296.5 L 631.5 271.5 Q 631.5 245.5 632.5 237.5 L 631.5 201.5 L 628.5 -11.5 L 630.5 -49.5 Q 630.5 -69.5 634.5 -86.5 Q 637.5 -103.5 645.5 -103.5 Q 648.5 -105.5 651.5 -100.5 L 659.5 -89.5 Q 666.5 -72.5 671.5 -45.5 L 674.5 -30.5 Q 674.5 -18.5 677.5 -13.5 Z" fill="lightgray"></path>
      </clipPath>
      <path clip-path="url(#make-me-a-hanzi-clip-13)" d="M 631.5 314.5 L 650.5 301.5 L 664.5 281.5 L 645.5 -96.5 " fill="none" id="make-me-a-hanzi-animation-13" stroke-dasharray="554 1108" stroke-linecap="round"></path>

      <clipPath id="make-me-a-hanzi-clip-14">
      <path d="M 1223.5 620.0 Q 1211.5 626.0 1182.5 630.0 Q 1172.5 633.0 1168.5 628.0 Q 1162.5 622.0 1170.5 607.0 Q 1197.5 555.0 1214.5 468.0 Q 1218.5 441.0 1233.5 425.0 Q 1251.5 404.0 1255.5 419.0 Q 1256.5 426.0 1258.5 437.0 L 1256.5 466.0 Q 1244.5 499.0 1235.5 593.0 C 1233.5 616.0 1233.5 616.0 1223.5 620.0 Z" fill="lightgray"></path>
      </clipPath>
      <path clip-path="url(#make-me-a-hanzi-clip-14)" d="M 1176.5 621.0 L 1208.5 589.0 L 1245.5 424.0 " fill="none" id="make-me-a-hanzi-animation-14" stroke-dasharray="342 684" stroke-linecap="round"></path>

      <clipPath id="make-me-a-hanzi-clip-15">
      <path d="M 1392.5 489.0 Q 1410.5 576.0 1434.5 602.0 Q 1456.5 627.0 1433.5 642.0 Q 1414.5 652.0 1386.5 669.0 Q 1364.5 681.0 1324.5 652.0 Q 1257.5 628.0 1223.5 620.0 C 1194.5 613.0 1206.5 585.0 1235.5 593.0 Q 1241.5 594.0 1249.5 597.0 Q 1291.5 609.0 1327.5 617.0 Q 1352.5 624.0 1358.5 614.0 Q 1365.5 607.0 1359.5 572.0 Q 1352.5 538.0 1344.5 496.0 C 1338.5 467.0 1386.5 460.0 1392.5 489.0 Z" fill="lightgray"></path>
      </clipPath>
      <path clip-path="url(#make-me-a-hanzi-clip-15)" d="M 1230.5 615.0 L 1252.5 612.0 L 1357.5 643.0 L 1372.5 642.0 L 1389.5 629.0 L 1398.5 618.0 L 1376.5 525.0 L 1351.5 503.0 " fill="none" id="make-me-a-hanzi-animation-15" stroke-dasharray="439 878" stroke-linecap="round"></path>

      <clipPath id="make-me-a-hanzi-clip-16">
      <path d="M 1316.5 451.0 Q 1349.5 458.0 1397.5 467.0 Q 1407.5 468.0 1407.5 476.0 Q 1406.5 482.0 1392.5 489.0 L 1344.5 496.0 Q 1340.5 496.0 1338.5 494.0 Q 1292.5 478.0 1256.5 466.0 C 1228.5 456.0 1228.5 437.0 1258.5 437.0 Q 1279.5 437.0 1280.5 435.0 C 1297.5 430.0 1287.5 445.0 1316.5 451.0 Z" fill="lightgray"></path>
      </clipPath>
      <path clip-path="url(#make-me-a-hanzi-clip-16)" d="M 1266.5 445.0 L 1274.5 454.0 L 1336.5 475.0 L 1399.5 475.0 " fill="none" id="make-me-a-hanzi-animation-16" stroke-dasharray="269 538" stroke-linecap="round"></path>

      <clipPath id="make-me-a-hanzi-clip-17">
      <path d="M 1334.5 168.0 Q 1335.5 252.0 1337.5 321.0 L 1338.5 354.0 Q 1338.5 381.0 1340.5 408.0 Q 1347.5 427.0 1316.5 451.0 C 1293.5 470.0 1268.5 463.0 1280.5 435.0 Q 1281.5 434.0 1283.5 430.0 Q 1289.5 412.0 1293.5 153.0 C 1293.5 123.0 1334.5 138.0 1334.5 168.0 Z" fill="lightgray"></path>
      </clipPath>
      <path clip-path="url(#make-me-a-hanzi-clip-17)" d="M 1287.5 436.0 L 1313.5 415.0 L 1313.5 183.0 L 1296.5 167.0 " fill="none" id="make-me-a-hanzi-animation-17" stroke-dasharray="417 834" stroke-linecap="round"></path>

      <clipPath id="make-me-a-hanzi-clip-18">
      <path d="M 1337.5 321.0 Q 1383.5 330.0 1418.5 334.0 Q 1440.5 340.0 1431.5 351.0 Q 1419.5 364.0 1395.5 366.0 Q 1373.5 367.0 1338.5 354.0 C 1310.5 344.0 1308.5 315.0 1337.5 321.0 Z" fill="lightgray"></path>
      </clipPath>
      <path clip-path="url(#make-me-a-hanzi-clip-18)" d="M 1344.5 326.0 L 1350.5 337.0 L 1366.5 345.0 L 1421.5 345.0 " fill="none" id="make-me-a-hanzi-animation-18" stroke-dasharray="213 426" stroke-linecap="round"></path>

      <clipPath id="make-me-a-hanzi-clip-19">
      <path d="M 1230.5 132.0 Q 1217.5 253.0 1221.5 287.0 Q 1222.5 309.0 1208.5 320.0 Q 1186.5 336.0 1159.5 343.0 Q 1146.5 347.0 1137.5 341.0 Q 1130.5 334.0 1137.5 320.0 Q 1156.5 292.0 1166.5 260.0 Q 1173.5 230.0 1190.5 119.0 C 1195.5 89.0 1233.5 102.0 1230.5 132.0 Z" fill="lightgray"></path>
      </clipPath>
      <path clip-path="url(#make-me-a-hanzi-clip-19)" d="M 1146.5 332.0 L 1189.5 291.0 L 1207.5 147.0 L 1193.5 132.0 " fill="none" id="make-me-a-hanzi-animation-19" stroke-dasharray="353 706" stroke-linecap="round"></path>

      <clipPath id="make-me-a-hanzi-clip-20">
      <path d="M 1190.5 119.0 Q 1109.5 97.0 1089.5 95.0 Q 1076.5 94.0 1074.5 82.0 Q 1073.5 69.0 1083.5 60.0 Q 1107.5 44.0 1142.5 27.0 Q 1152.5 24.0 1165.5 33.0 Q 1193.5 57.0 1375.5 150.0 Q 1400.5 162.0 1418.5 177.0 Q 1431.5 184.0 1431.5 194.0 Q 1425.5 200.0 1412.5 197.0 Q 1375.5 184.0 1334.5 168.0 L 1293.5 153.0 Q 1262.5 143.0 1230.5 132.0 L 1190.5 119.0 Z" fill="lightgray"></path>
      </clipPath>
      <path clip-path="url(#make-me-a-hanzi-clip-20)" d="M 1089.5 80.0 L 1147.5 68.0 L 1425.5 191.0 " fill="none" id="make-me-a-hanzi-animation-20" stroke-dasharray="491 982" stroke-linecap="round"></path>

      <clipPath id="make-me-a-hanzi-clip-21">
      <path d="M 1609.5 693.0 Q 1634.5 674.0 1662.5 651.0 Q 1680.5 638.0 1697.5 641.0 Q 1710.5 642.0 1713.5 658.0 Q 1717.5 676.0 1703.5 708.0 Q 1696.5 727.0 1663.5 737.0 Q 1590.5 755.0 1573.5 746.0 Q 1567.5 740.0 1571.5 726.0 Q 1575.5 713.0 1609.5 693.0 Z" fill="lightgray"></path>
      </clipPath>
      <path clip-path="url(#make-me-a-hanzi-clip-21)" d="M 1579.5 738.0 L 1658.5 701.0 L 1695.5 659.0 " fill="none" id="make-me-a-hanzi-animation-21" stroke-dasharray="271 542" stroke-linecap="round"></path>

      <clipPath id="make-me-a-hanzi-clip-22">
      <path d="M 1498.5 540.0 Q 1461.5 533.0 1488.5 516.0 Q 1533.5 492.0 1588.5 507.0 Q 1697.5 531.0 1812.5 557.0 Q 1864.5 570.0 1872.5 577.0 Q 1881.5 586.0 1876.5 594.0 Q 1869.5 606.0 1839.5 613.0 Q 1809.5 619.0 1721.5 586.0 Q 1588.5 550.0 1498.5 540.0 Z" fill="lightgray"></path>
      </clipPath>
      <path clip-path="url(#make-me-a-hanzi-clip-22)" d="M 1490.5 529.0 L 1525.5 523.0 L 1574.5 528.0 L 1826.5 588.0 L 1865.5 588.0 " fill="none" id="make-me-a-hanzi-animation-22" stroke-dasharray="511 1022" stroke-linecap="round"></path>

      <clipPath id="make-me-a-hanzi-clip-23">
      <path d="M 1541.5 445.0 Q 1547.5 412.0 1436.5 304.0 Q 1426.5 298.0 1423.5 294.0 Q 1419.5 287.0 1430.5 286.0 Q 1466.5 283.0 1561.5 362.0 Q 1579.5 381.0 1596.5 388.0 Q 1605.5 395.0 1604.5 406.0 Q 1603.5 416.0 1585.5 439.0 Q 1569.5 458.0 1553.5 462.0 Q 1538.5 463.0 1541.5 445.0 Z" fill="lightgray"></path>
      </clipPath>
      <path clip-path="url(#make-me-a-hanzi-clip-23)" d="M 1551.5 451.0 L 1566.5 409.0 L 1506.5 344.0 L 1468.5 313.0 L 1429.5 292.0 " fill="none" id="make-me-a-hanzi-animation-23" stroke-dasharray="354 708" stroke-linecap="round"></path>

      <clipPath id="make-me-a-hanzi-clip-24">
      <path d="M 1728.5 419.0 Q 1768.5 391.0 1810.5 354.0 Q 1826.5 341.0 1842.5 343.0 Q 1852.5 344.0 1858.5 358.0 Q 1862.5 374.0 1851.5 405.0 Q 1836.5 444.0 1720.5 469.0 Q 1704.5 473.0 1697.5 469.0 Q 1691.5 465.0 1694.5 451.0 Q 1698.5 441.0 1728.5 419.0 Z" fill="lightgray"></path>
      </clipPath>
      <path clip-path="url(#make-me-a-hanzi-clip-24)" d="M 1704.5 461.0 L 1808.5 402.0 L 1838.5 363.0 " fill="none" id="make-me-a-hanzi-animation-24" stroke-dasharray="297 594" stroke-linecap="round"></path>

      <clipPath id="make-me-a-hanzi-clip-25">
      <path d="M 1683.5 111.0 Q 1713.5 163.0 1733.5 253.0 Q 1737.5 274.0 1744.5 283.0 Q 1751.5 290.0 1745.5 301.0 Q 1739.5 308.0 1708.5 321.0 Q 1674.5 339.0 1657.5 332.0 Q 1644.5 326.0 1655.5 308.0 Q 1682.5 230.0 1642.5 148.0 L 1621.5 111.0 Q 1561.5 44.0 1460.5 0.0 Q 1432.5 -10.0 1396.5 -24.0 Q 1368.5 -34.0 1399.5 -38.0 Q 1453.5 -41.0 1551.5 -4.0 Q 1554.5 -1.0 1557.5 -1.0 Q 1615.5 21.0 1655.5 71.0 L 1683.5 111.0 Z" fill="lightgray"></path>
      </clipPath>
      <path clip-path="url(#make-me-a-hanzi-clip-25)" d="M 1664.5 319.0 L 1701.5 283.0 L 1701.5 271.0 L 1687.5 189.0 L 1668.5 139.0 L 1645.5 100.0 L 1611.5 62.0 L 1555.5 23.0 L 1468.5 -15.0 L 1405.5 -29.0 " fill="none" id="make-me-a-hanzi-animation-25" stroke-dasharray="652 1304" stroke-linecap="round"></path>

      <clipPath id="make-me-a-hanzi-clip-26">
      <path d="M 1655.5 71.0 Q 1706.5 14.0 1789.5 -58.0 Q 1819.5 -79.0 1879.5 -68.0 Q 1982.5 -49.0 1991.5 -45.0 Q 1998.5 -38.0 1986.5 -29.0 Q 1970.5 -20.0 1846.5 15.0 Q 1774.5 34.0 1687.5 108.0 Q 1684.5 109.0 1683.5 111.0 L 1642.5 148.0 Q 1608.5 182.0 1571.5 222.0 Q 1550.5 246.0 1516.5 250.0 Q 1506.5 251.0 1497.5 245.0 Q 1493.5 238.0 1501.5 232.0 Q 1508.5 226.0 1516.5 222.0 Q 1543.5 209.0 1621.5 111.0 L 1655.5 71.0 Z" fill="lightgray"></path>
      </clipPath>
      <path clip-path="url(#make-me-a-hanzi-clip-26)" d="M 1505.5 240.0 L 1522.5 236.0 L 1554.5 215.0 L 1687.5 74.0 L 1810.5 -20.0 L 1837.5 -28.0 L 1987.5 -40.0 " fill="none" id="make-me-a-hanzi-animation-26" stroke-dasharray="711 1422" stroke-linecap="round"></path>

</g>
</svg>
